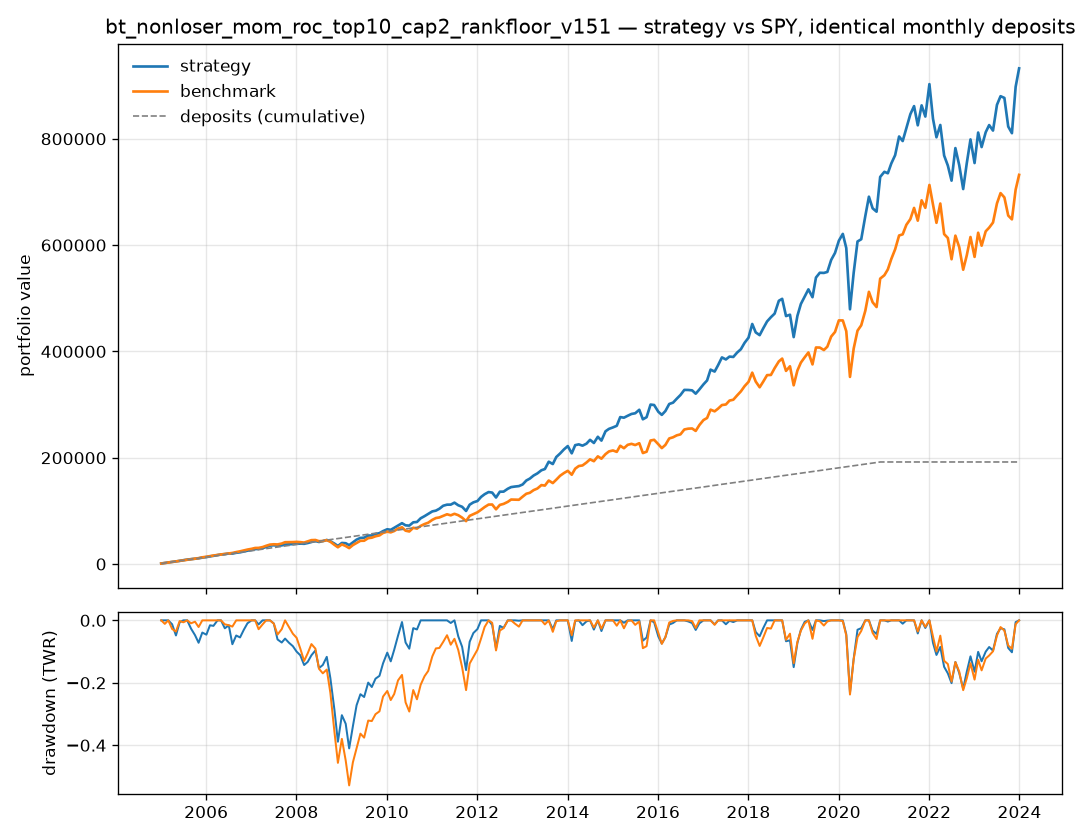

Data behind this chart, as committed beside it:
date, deposit, cash, holdings_value, total_value, value_after_deposit, costs, twr_return, twr_index, n_held, total_value_benchmark, twr_index_benchmark
2005-01-03, 1000, 233, 764.4, 997.3, 1000, 2.675, , 1.0, 9, 1000, 1.0
2005-02-01, 1000, 250.1, 1753, 2003, 2006, 3.428, 0.006464, 1.006, 9, 1989, 0.9888
2005-03-01, 1000, 198.2, 2875, 3073, 3077, 3.669, 0.03507, 1.042, 9, 3026, 1.007
2005-04-01, 1000, 208.7, 3826, 4035, 4038, 3.451, -0.01251, 1.029, 15, 3943, 0.9797
2005-05-02, 1000, 185.7, 4703, 4888, 4892, 3.568, -0.03628, 0.9914, 15, 4909, 0.9712
2005-06-01, 1000, 217.8, 5888, 6106, 6109, 3.376, 0.04449, 1.036, 15, 6081, 1.005
2005-07-01, 1000, 234.8, 6960, 7195, 7198, 3.429, 0.01456, 1.051, 20, 7056, 1.001
2005-08-01, 1000, 301.1, 8119, 8420, 8423, 3.256, 0.03119, 1.083, 20, 8297, 1.035
2005-09-01, 1000, 233, 8963, 9196, 9200, 3.726, -0.02652, 1.055, 20, 9220, 1.026
2005-10-03, 1000, 304.8, 9695, 9999, 10003, 3.237, -0.0214, 1.032, 25, 10267, 1.031
2005-11-01, 1000, 200, 10542, 10742, 10746, 3.853, -0.02562, 1.006, 25, 11091, 1.013
2005-12-01, 1000, 292.1, 11830, 12122, 12125, 3.167, 0.03522, 1.041, 25, 12658, 1.065
2006-01-03, 1000, 197.1, 12839, 13036, 13040, 3.819, -0.007, 1.034, 30, 13727, 1.071
2006-02-01, 1000, 107, 14340, 14447, 14451, 3.802, 0.0315, 1.066, 30, 14909, 1.085
2006-03-01, 1000, 143.8, 15276, 15420, 15423, 3.359, -0.001917, 1.064, 30, 16022, 1.093
2006-04-03, 1000, 196.2, 16624, 16820, 16825, 5.709, 0.02604, 1.092, 35, 17130, 1.101
2006-05-01, 1000, 140, 17960, 18100, 18104, 5.69, 0.01662, 1.11, 34, 18219, 1.106
2006-06-01, 1000, 139, 18501, 18640, 18644, 3.491, -0.02545, 1.082, 34, 18986, 1.092
2006-07-03, 1000, 151, 19671, 19822, 19826, 3.446, 0.009774, 1.092, 39, 19933, 1.089
2006-08-01, 1000, 140.8, 19464, 19604, 19608, 3.523, -0.06143, 1.025, 39, 20843, 1.084
2006-09-01, 1000, 140.2, 21055, 21195, 21199, 3.49, 0.03013, 1.056, 39, 22529, 1.12
2006-10-02, 1000, 113, 21945, 22058, 22062, 3.583, -0.006452, 1.049, 45, 23912, 1.139
2006-11-01, 1000, 86.98, 23535, 23622, 23626, 3.578, 0.02556, 1.076, 45, 25590, 1.171
2006-12-01, 1000, 153.5, 24985, 25139, 25142, 3.256, 0.02185, 1.1, 45, 27218, 1.2
2007-01-03, 1000, 186.1, 26280, 26466, 26471, 5.523, 0.01307, 1.114, 47, 28594, 1.217
2007-02-01, 1000, 141.2, 27875, 28016, 28020, 3.644, 0.02075, 1.137, 47, 30248, 1.244
2007-03-01, 1000, 94.94, 28559, 28654, 28658, 3.649, -0.01292, 1.123, 47, 30391, 1.209
2007-04-02, 1000, 242.8, 29799, 30042, 30045, 2.972, 0.0135, 1.138, 49, 31870, 1.228
2007-05-01, 1000, 165.4, 31826, 31991, 31995, 3.758, 0.03161, 1.174, 49, 34327, 1.284
2007-06-01, 1000, 192.2, 34478, 34670, 34679, 13.86, 0.05263, 1.235, 47, 36576, 1.331
2007-07-02, 1000, 132.7, 35197, 35329, 35333, 3.695, -0.009968, 1.223, 54, 37187, 1.317
2007-08-01, 1000, 175.9, 34328, 34504, 34507, 3.337, -0.05168, 1.16, 54, 36877, 1.271
2007-09-04, 1000, 139.4, 35002, 35141, 35145, 3.615, -0.0105, 1.148, 54, 38543, 1.294
2007-10-01, 1000, 401.8, 36217, 36619, 36621, 2.573, 0.01357, 1.163, 61, 41078, 1.345
2007-11-01, 1000, 382.5, 36724, 37106, 37110, 3.555, -0.01397, 1.147, 62, 41210, 1.317
2007-12-03, 1000, 391.9, 37269, 37661, 37664, 3.455, -0.01201, 1.133, 62, 41297, 1.287
2008-01-02, 1000, 206.5, 37740, 37947, 37952, 6.352, -0.01891, 1.112, 67, 41741, 1.27
2008-02-01, 1000, 121, 38331, 38452, 38455, 3.786, -0.01309, 1.097, 67, 41203, 1.223
2008-03-03, 1000, 128.6, 37974, 38103, 38106, 3.461, -0.03508, 1.059, 67, 40411, 1.17
2008-04-01, 1000, 131.1, 39413, 39545, 39548, 3.479, 0.0116, 1.071, 74, 42552, 1.203
2008-05-01, 1000, 61.99, 41449, 41511, 41515, 3.729, 0.02444, 1.097, 74, 44956, 1.243
2008-06-02, 1000, 173.5, 43058, 43231, 43234, 3.099, 0.01733, 1.116, 74, 45249, 1.223
2008-07-01, 1000, 171.1, 41357, 41528, 41532, 3.496, -0.06251, 1.047, 76, 43038, 1.137
2008-08-01, 1000, 191, 42826, 43017, 43021, 3.419, 0.01178, 1.059, 76, 43294, 1.117
2008-09-02, 1000, 196.6, 45130, 45326, 45330, 3.468, 0.03043, 1.091, 76, 44922, 1.133
2008-10-01, 1000, 123.3, 42713, 42836, 42840, 3.743, -0.07698, 1.007, 81, 41963, 1.033
2008-11-03, 1000, 148.2, 38332, 38481, 38484, 3.401, -0.125, 0.8811, 82, 36114, 0.8646
2008-12-01, 1000, 88.45, 33892, 33981, 33984, 4.257, -0.1429, 0.7552, 81, 31541, 0.7312
2009-01-02, 1000, 101.9, 39602, 39704, 39707, 3.441, 0.139, 0.8602, 86, 36997, 0.8345
2009-02-02, 1000, 103.3, 39032, 39136, 39139, 3.483, -0.03949, 0.8262, 86, 33866, 0.7413
2009-03-02, 1000, 117, 35389, 35506, 35519, 22.34, -0.118, 0.7287, 85, 29960, 0.6339
2009-04-01, 1000, 249.8, 40524, 40774, 40777, 3.025, 0.1199, 0.816, 90, 35648, 0.7331
2009-05-01, 1000, 142.5, 45800, 45943, 45949, 7.837, 0.1023, 0.8995, 89, 39651, 0.7948
2009-06-01, 1000, 180.3, 48997, 49178, 49181, 3.356, 0.04858, 0.9432, 89, 43752, 0.857
2009-07-01, 1000, 250.3, 49349, 49600, 49603, 3.244, -0.01175, 0.9321, 93, 43867, 0.8397
2009-08-03, 1000, 222.4, 53408, 53630, 53634, 3.585, 0.06111, 0.9891, 93, 48716, 0.9133
2009-09-01, 1000, 208, 53478, 53686, 53690, 3.538, -0.0176, 0.9717, 93, 49600, 0.9112
2009-10-01, 1000, 160.1, 56349, 56509, 56513, 3.655, 0.03395, 1.005, 98, 52213, 0.9408
2009-11-02, 1000, 191.2, 57949, 58140, 58144, 3.379, 0.01116, 1.016, 98, 53896, 0.9531
2009-12-01, 1000, 73.71, 61899, 61973, 61979, 7.616, 0.04876, 1.065, 97, 58500, 1.017
... 169 more rows
